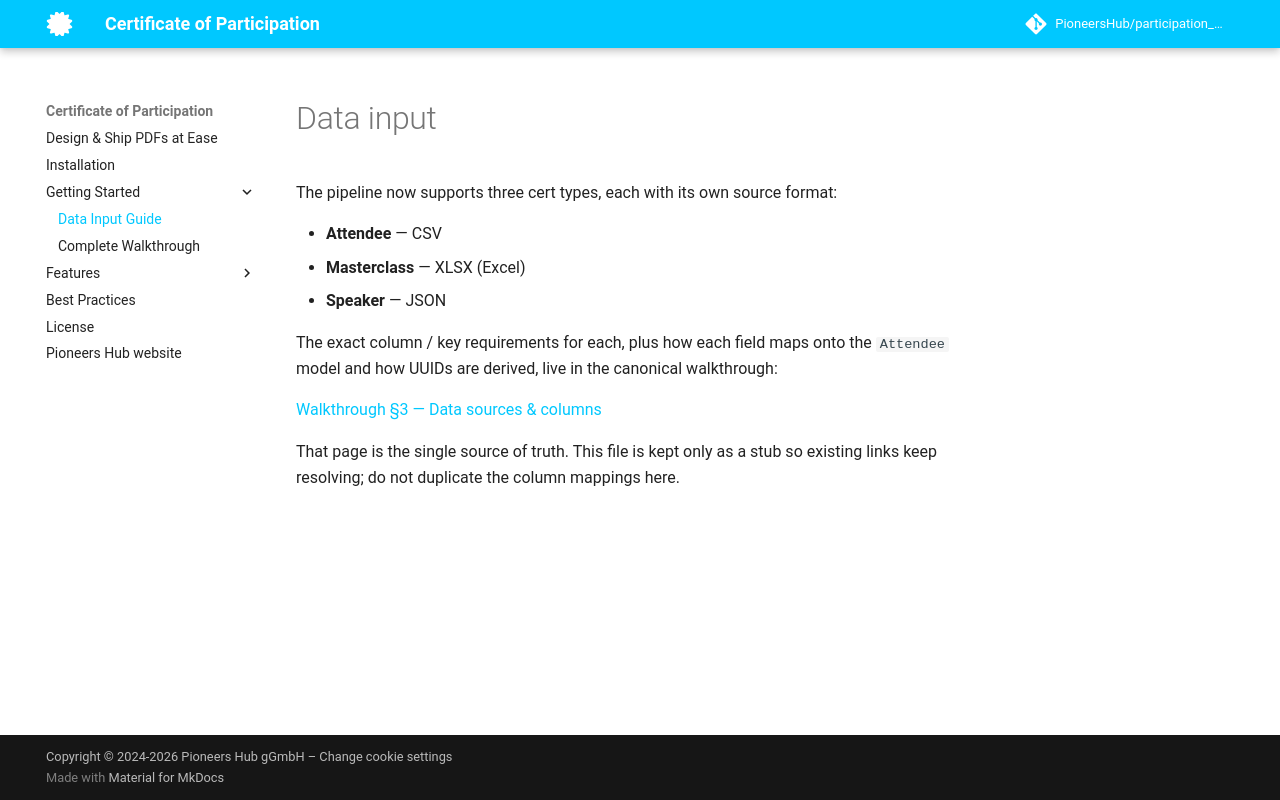

repository: PioneersHub/participation_certificate · page: data-input/index.html · generator: mkdocs

# Data input

The pipeline now supports three cert types, each with its own source format:

- **Attendee** — CSV
- **Masterclass** — XLSX (Excel)
- **Speaker** — JSON

The exact column / key requirements for each, plus how each field maps onto the `Attendee` model and how UUIDs are derived, live in the canonical walkthrough:

[Walkthrough §3 — Data sources & columns](walkthrough.md#3-data-sources-columns)

That page is the single source of truth. This file is kept only as a stub so existing links keep resolving; do not duplicate the column mappings here.
